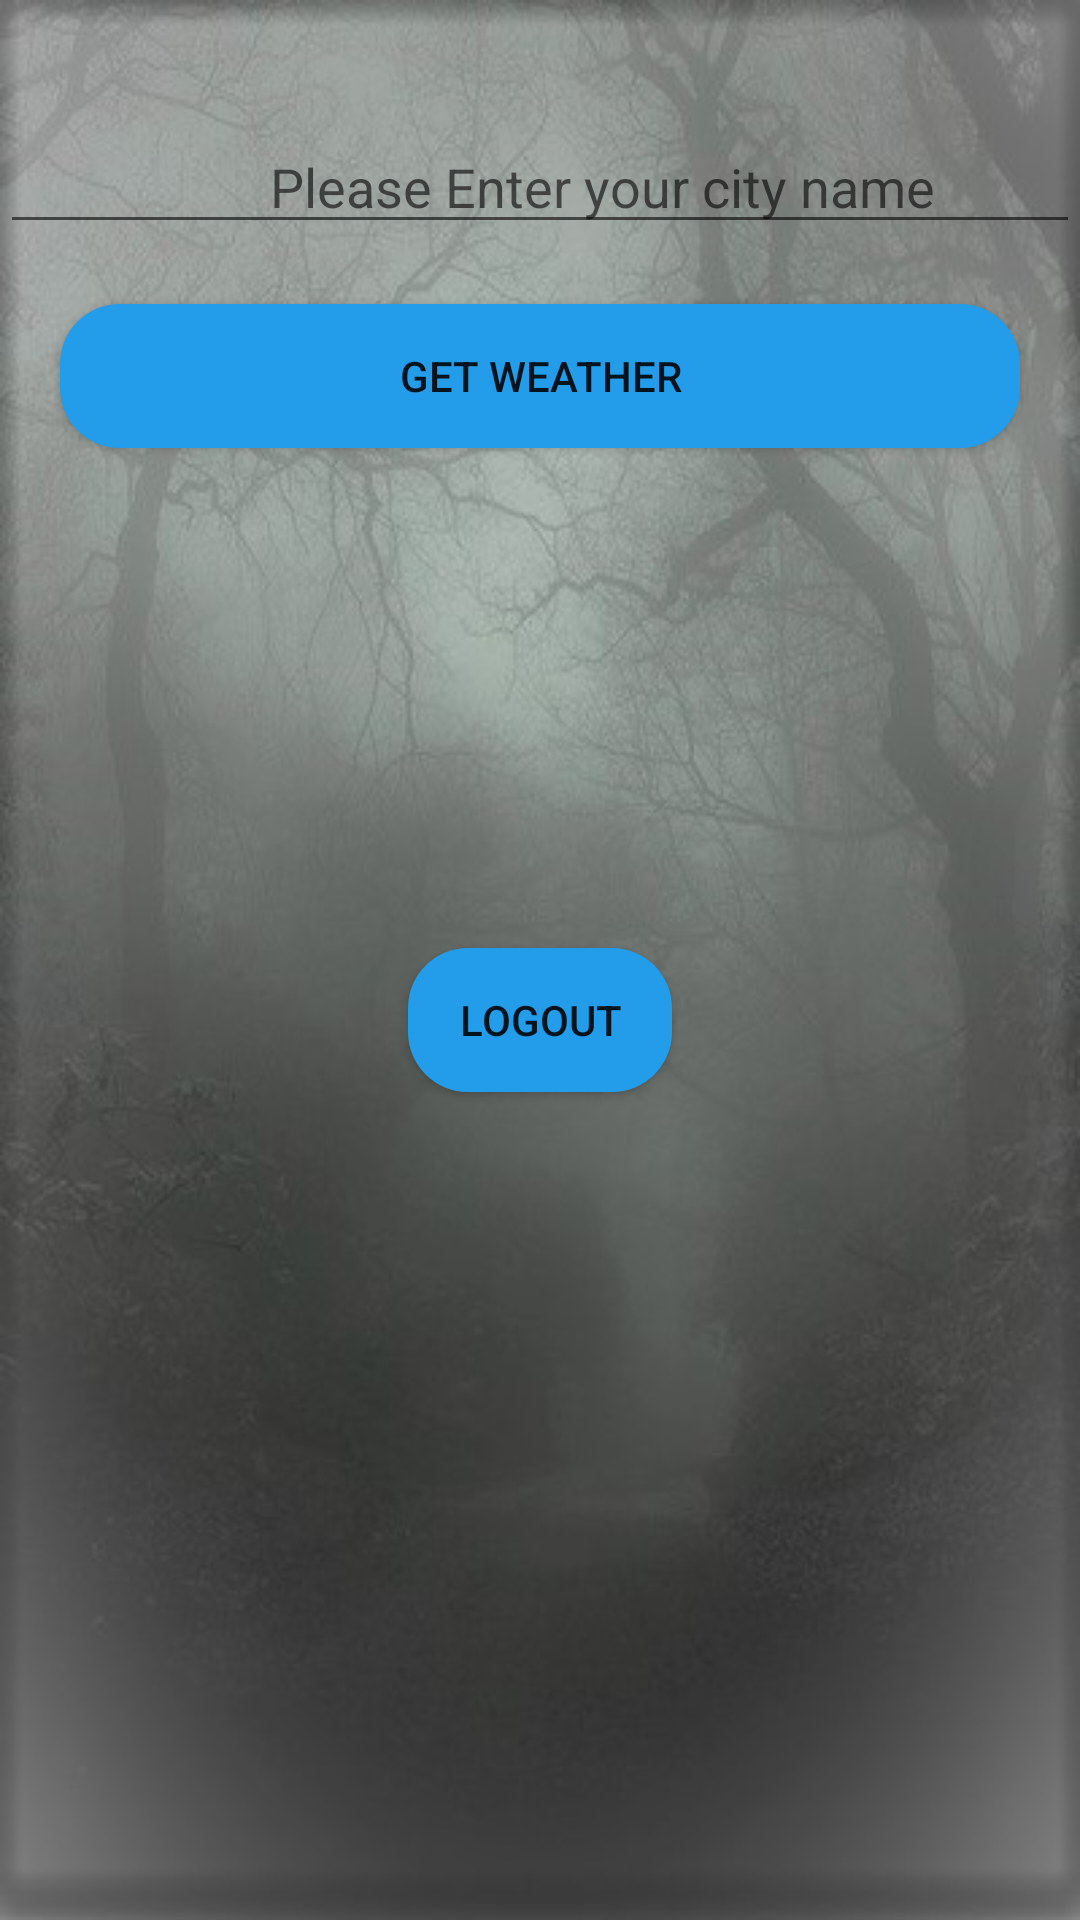

Write the Android layout XML for this screen, with the resource values it uses.
<!-- AndroidManifest.xml: application theme Theme.WonderWeather -->
<!-- res/layout/activity_home.xml -->
<?xml version="1.0" encoding="utf-8"?>
<RelativeLayout xmlns:android="http://schemas.android.com/apk/res/android"
    xmlns:app="http://schemas.android.com/apk/res-auto"
    xmlns:tools="http://schemas.android.com/tools"
    android:layout_width="match_parent"
    android:layout_height="match_parent"
    tools:context=".HomeActivity"
    android:id="@+id/activity_home"
    android:background="@drawable/hi2">

    <EditText
        android:paddingLeft="90dp"
        android:id="@+id/et"
        android:layout_width="match_parent"
        android:layout_height="wrap_content"
        android:layout_centerHorizontal="true"
        android:layout_marginTop="40dp"
        android:layout_weight="1"
        android:ems="10"
        android:hint="Please Enter your city name"
        android:inputType="textPersonName"
        android:textColor="@color/black" />

    <Button
        android:layout_margin="20dp"
        android:id="@+id/button3"
        android:layout_width="match_parent"
        android:layout_height="wrap_content"
        android:layout_below="@+id/et"
        android:layout_centerInParent="true"
        android:layout_weight="1"
        android:background="@drawable/custom_button"
        android:onClick="get"
        android:text="Get Weather" />


    <TextView
        android:id="@+id/tv"
        android:layout_width="wrap_content"
        android:layout_height="wrap_content"
        android:layout_below="@+id/button3"
        android:layout_centerInParent="true"
        android:layout_marginStart="5dp"
        android:layout_marginLeft="5dp"
        android:layout_marginTop="5dp"
        android:layout_marginEnd="5dp"
        android:layout_marginRight="5dp"
        android:layout_marginBottom="5dp"
        android:textColor="@color/black"
        android:textSize="16sp" />

    <TextView
        android:id="@+id/p"
        android:layout_width="wrap_content"
        android:layout_height="wrap_content"
        android:layout_below="@+id/tv"
        android:layout_centerInParent="true"
        android:layout_marginStart="5dp"
        android:layout_marginLeft="5dp"
        android:layout_marginTop="5dp"
        android:layout_marginEnd="5dp"
        android:layout_marginRight="5dp"
        android:layout_marginBottom="5dp"
        android:textColor="@color/black"
        android:textSize="16sp" />

    <TextView
        android:id="@+id/h"
        android:layout_width="wrap_content"
        android:layout_height="wrap_content"
        android:layout_below="@+id/p"
        android:layout_centerInParent="true"
        android:layout_marginStart="5dp"
        android:layout_marginLeft="5dp"
        android:layout_marginTop="5dp"
        android:layout_marginEnd="5dp"
        android:layout_marginRight="5dp"
        android:layout_marginBottom="5dp"
        android:textColor="@color/black"
        android:textSize="16sp" />

    <TextView
        android:id="@+id/d"
        android:layout_width="wrap_content"
        android:layout_height="wrap_content"
        android:layout_below="@+id/h"
        android:layout_centerInParent="true"
        android:layout_marginStart="5dp"
        android:layout_marginLeft="5dp"
        android:layout_marginTop="5dp"
        android:layout_marginEnd="5dp"
        android:layout_marginRight="5dp"
        android:layout_marginBottom="5dp"
        android:textColor="@color/black"
        android:textSize="16sp" />

    <Button
        android:layout_margin="20dp"
        android:id="@+id/logout"
        android:layout_width="wrap_content"
        android:layout_height="wrap_content"
        android:layout_below="@+id/d"
        android:layout_centerInParent="true"
        android:background="@drawable/custom_button"
        android:text="Logout" />


</RelativeLayout>
<!-- resources referenced by this layout -->
<resources>
  <color name="black">#FF000000</color>
  <!-- drawable custom_button (drawable) -->
  <?xml version="1.0" encoding="utf-8"?>
  <shape xmlns:android="http://schemas.android.com/apk/res/android" android:shape="rectangle">
     <solid android:color="#239DEA"></solid>
      <corners android:radius="20dp"></corners>
  </shape>
  <!-- drawable hi2: jpg bitmap (drawable, 59175 bytes) -->
  <style name="Theme.WonderWeather" parent="Theme.MaterialComponents.DayNight.NoActionBar">
          
          <item name="colorPrimary">@color/black</item>
          <item name="colorPrimaryVariant">@color/black</item>
          <item name="colorOnPrimary">@color/black</item>
          
          <item name="colorSecondary">@color/black</item>
          <item name="colorSecondaryVariant">@color/black</item>
          <item name="colorOnSecondary">@color/black</item>
          
          <item name="android:statusBarColor" tools:targetApi="l">?attr/colorPrimaryVariant</item>
          
      </style>
</resources>
